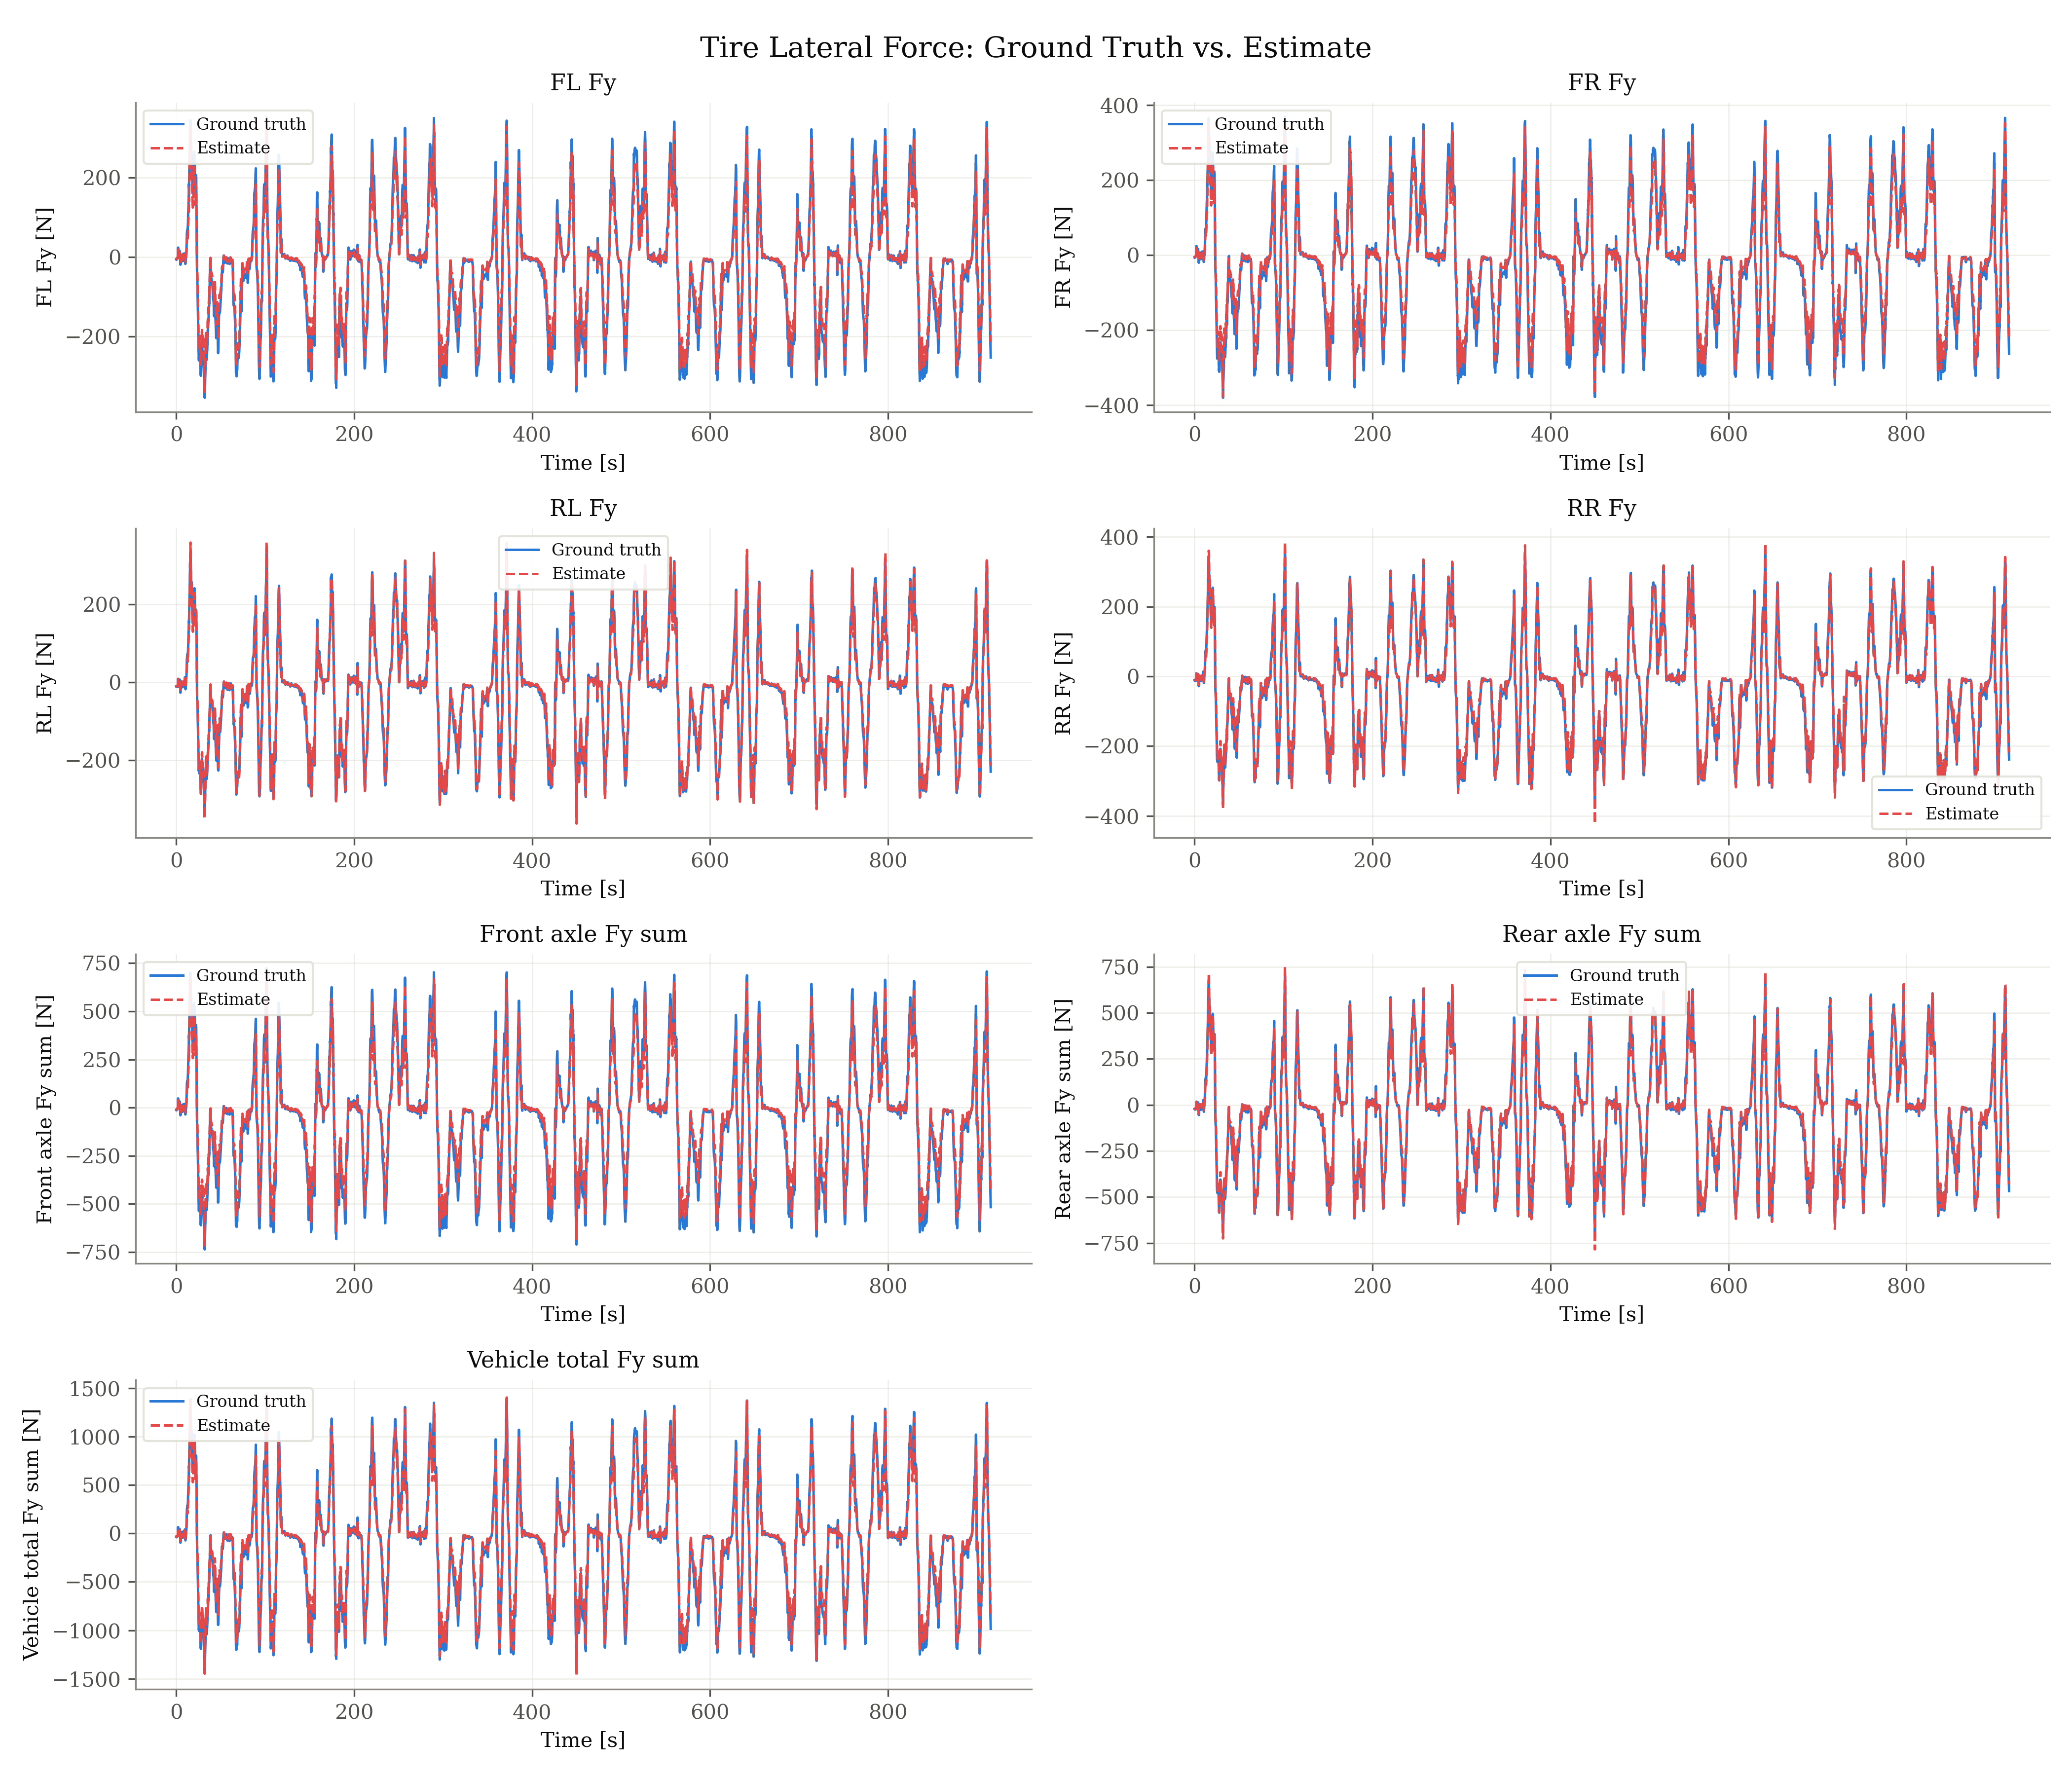

The table this chart was drawn from, first rows:
signal, unit, t_s, ground_truth, estimate
fl_fy, N, 0.000000, -5.402, -4.011
fl_fy, N, 0.099, -6.802, -5.08
fl_fy, N, 0.33, -5.632, -4.238
fl_fy, N, 0.66, -6.244, -4.742
fl_fy, N, 0.99, -5.575, -4.27
fl_fy, N, 1.32, -3.163, -2.443
fl_fy, N, 1.65, -1.009, -0.7866
fl_fy, N, 1.782, 1.479, 1.153
fl_fy, N, 1.881, -0.4065, -0.3176
fl_fy, N, 1.98, 3.462, 2.719
fl_fy, N, 2.079, 0.2098, 0.1648
fl_fy, N, 2.145, 23.67, 19.03
fl_fy, N, 2.211, 1.524, 1.204
fl_fy, N, 2.31, 0.3094, 0.2435
fl_fy, N, 2.376, 4.922, 3.855
fl_fy, N, 2.475, 0.6511, 0.5119
fl_fy, N, 2.541, 5.159, 4.045
fl_fy, N, 2.673, -0.7842, -0.6147
fl_fy, N, 2.739, 2.322, 1.825
fl_fy, N, 2.871, -1.716, -1.346
fl_fy, N, 2.937, -0.9321, -0.7309
fl_fy, N, 3.069, -1.867, -1.467
fl_fy, N, 3.201, -0.6968, -0.5473
fl_fy, N, 3.333, -1.099, -0.8659
fl_fy, N, 3.432, 0.6262, 0.4949
fl_fy, N, 3.531, -2.063, -1.628
fl_fy, N, 3.63, 5.414, 4.252
fl_fy, N, 3.729, 0.9797, 0.7679
fl_fy, N, 3.828, 13.48, 10.58
fl_fy, N, 3.993, 15.51, 12.37
fl_fy, N, 4.059, 12.44, 9.811
fl_fy, N, 4.191, 3.819, 3.004
fl_fy, N, 4.323, 1.012, 0.7922
fl_fy, N, 4.455, -7.651, -5.949
fl_fy, N, 4.587, -14.26, -11.17
fl_fy, N, 4.719, -18.62, -14.26
fl_fy, N, 4.785, -19.52, -14.83
fl_fy, N, 4.917, -15.2, -11.54
fl_fy, N, 4.983, -16.67, -12.4
fl_fy, N, 5.115, -11.34, -8.314
fl_fy, N, 5.181, -5.708, -4.169
fl_fy, N, 5.313, 1.258, 0.9048
fl_fy, N, 5.379, 2.43, 1.749
fl_fy, N, 5.511, 6.097, 4.376
fl_fy, N, 5.577, 3.157, 2.255
fl_fy, N, 5.643, 3.631, 2.594
fl_fy, N, 5.742, 5.398, 3.754
fl_fy, N, 5.841, 0.7976, 0.5566
fl_fy, N, 5.94, 1.582, 1.09
fl_fy, N, 6.039, -2.181, -1.487
fl_fy, N, 6.105, -1.604, -1.069
fl_fy, N, 6.237, -4.895, -3.43
fl_fy, N, 6.303, -3.716, -2.478
fl_fy, N, 6.435, -6.371, -4.37
fl_fy, N, 6.501, -3.761, -2.609
fl_fy, N, 6.633, -10.13, -7.127
fl_fy, N, 6.699, -5.31, -3.728
fl_fy, N, 6.831, -9.888, -6.737
fl_fy, N, 6.897, -7.787, -5.254
fl_fy, N, 7.029, -10.65, -7.17
... 35,990 more rows
